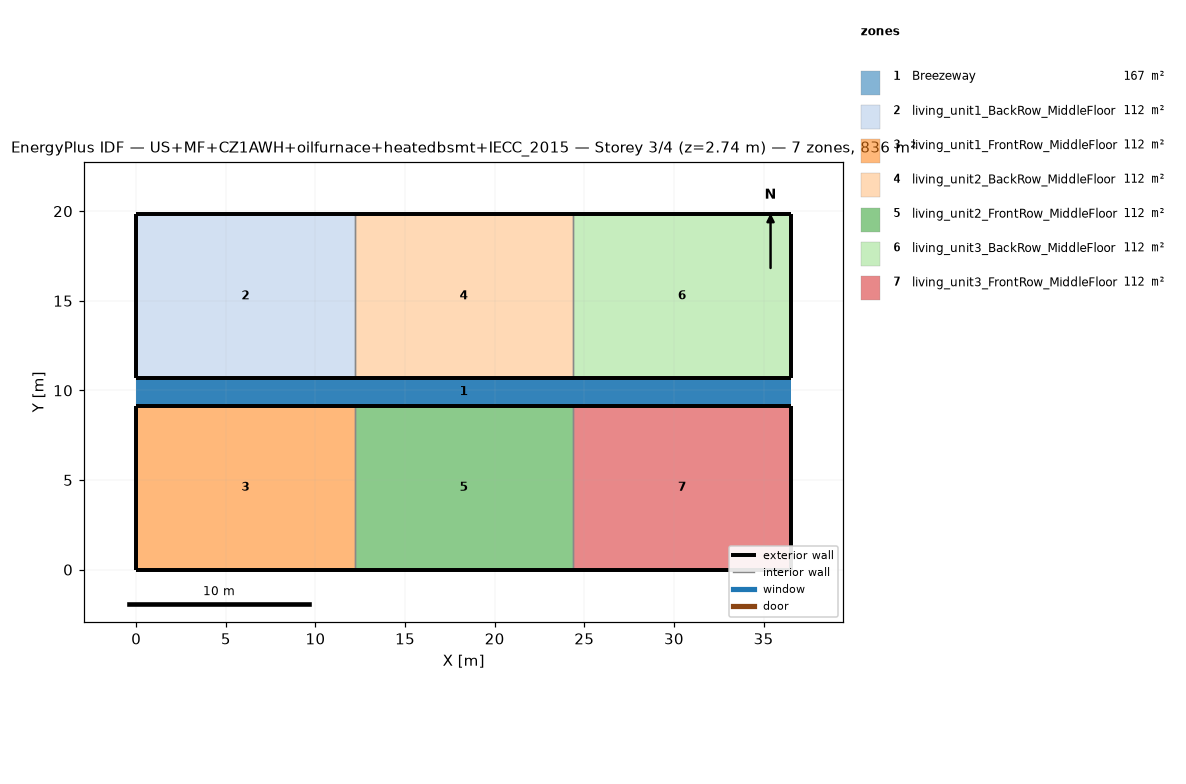
=== STOREY PLAN SPEC (per zone: floor XY polygon, exterior-wall plan segments, windows/doors) ===
zone 1: Breezeway  (167.0 m²)
  floor: (36.54, 9.16) (0.00, 9.16) (0.00, 10.68) (36.54, 10.68)
  floor: (36.54, 9.16) (0.00, 9.16) (0.00, 10.68) (36.54, 10.68)
  floor: (36.54, 9.16) (0.00, 9.16) (0.00, 10.68) (36.54, 10.68)
zone 2: living_unit1_BackRow_MiddleFloor  (111.5 m²)
  floor: (12.18, 10.68) (0.00, 10.68) (0.00, 19.84) (12.18, 19.84)
  exterior wall: (0.00, 10.68) – (12.18, 10.68)  [12.2 m]
  exterior wall: (12.18, 19.84) – (0.00, 19.84)  [12.2 m]
  exterior wall: (0.00, 19.84) – (0.00, 10.68)  [9.2 m]
  interior walls: 1
zone 3: living_unit1_FrontRow_MiddleFloor  (111.5 m²)
  floor: (12.18, 0.00) (0.00, 0.00) (0.00, 9.16) (12.18, 9.16)
  exterior wall: (0.00, 0.00) – (12.18, 0.00)  [12.2 m]
  exterior wall: (12.18, 9.16) – (0.00, 9.16)  [12.2 m]
  exterior wall: (0.00, 9.16) – (0.00, 0.00)  [9.2 m]
  interior walls: 1
zone 4: living_unit2_BackRow_MiddleFloor  (111.5 m²)
  floor: (24.36, 10.68) (12.18, 10.68) (12.18, 19.84) (24.36, 19.84)
  exterior wall: (12.18, 10.68) – (24.36, 10.68)  [12.2 m]
  exterior wall: (24.36, 19.84) – (12.18, 19.84)  [12.2 m]
  interior walls: 2
zone 5: living_unit2_FrontRow_MiddleFloor  (111.5 m²)
  floor: (24.36, 0.00) (12.18, 0.00) (12.18, 9.16) (24.36, 9.16)
  exterior wall: (12.18, 0.00) – (24.36, 0.00)  [12.2 m]
  exterior wall: (24.36, 9.16) – (12.18, 9.16)  [12.2 m]
  interior walls: 2
zone 6: living_unit3_BackRow_MiddleFloor  (111.5 m²)
  floor: (36.54, 10.68) (24.36, 10.68) (24.36, 19.84) (36.54, 19.84)
  exterior wall: (24.36, 10.68) – (36.54, 10.68)  [12.2 m]
  exterior wall: (36.54, 10.68) – (36.54, 19.84)  [9.2 m]
  exterior wall: (36.54, 19.84) – (24.36, 19.84)  [12.2 m]
  interior walls: 1
zone 7: living_unit3_FrontRow_MiddleFloor  (111.5 m²)
  floor: (36.54, 0.00) (24.36, 0.00) (24.36, 9.16) (36.54, 9.16)
  exterior wall: (24.36, 0.00) – (36.54, 0.00)  [12.2 m]
  exterior wall: (36.54, 0.00) – (36.54, 9.16)  [9.2 m]
  exterior wall: (36.54, 9.16) – (24.36, 9.16)  [12.2 m]
  interior walls: 1

=== DERIVED (storey summary) ===
Building: US+MF+CZ1AWH+oilfurnace+heatedbsmt+IECC_2015
Storey: 3 of 4  (floor level z = 2.74 m)
Storey gross floor area: 836.2 m²
Zones on this storey: 7
  - Breezeway: floor 167.0 m²
  - living_unit1_BackRow_MiddleFloor: floor 111.5 m²; exterior wall 33.5 m (86.9 m²); WWR 0.0%
  - living_unit1_FrontRow_MiddleFloor: floor 111.5 m²; exterior wall 33.5 m (86.9 m²); WWR 0.0%
  - living_unit2_BackRow_MiddleFloor: floor 111.5 m²; exterior wall 24.4 m (63.1 m²); WWR 0.0%
  - living_unit2_FrontRow_MiddleFloor: floor 111.5 m²; exterior wall 24.4 m (63.1 m²); WWR 0.0%
  - living_unit3_BackRow_MiddleFloor: floor 111.5 m²; exterior wall 33.5 m (86.9 m²); WWR 0.0%
  - living_unit3_FrontRow_MiddleFloor: floor 111.5 m²; exterior wall 33.5 m (86.9 m²); WWR 0.0%
Zone adjacency (shared interzone walls):
  - living_unit1_BackRow_MiddleFloor ↔ living_unit2_BackRow_MiddleFloor
  - living_unit1_FrontRow_MiddleFloor ↔ living_unit2_FrontRow_MiddleFloor
  - living_unit2_BackRow_MiddleFloor ↔ living_unit3_BackRow_MiddleFloor
  - living_unit2_FrontRow_MiddleFloor ↔ living_unit3_FrontRow_MiddleFloor